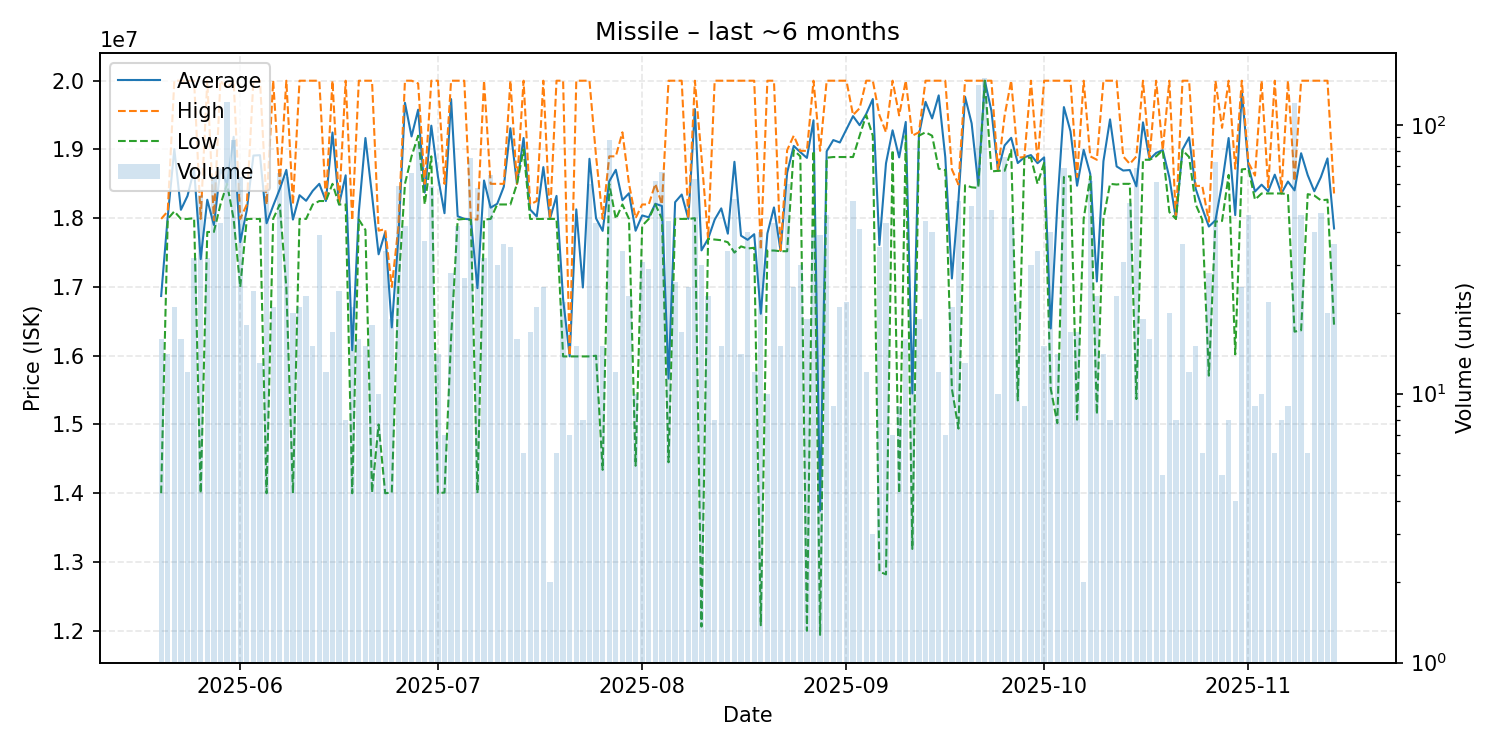

Values plotted in this chart, from the file beside it:
date, average, highest, lowest, order_count, volume
2025-05-20, 16868750, 17990000, 14000000, 4, 16
2025-05-21, 18022143, 18100000, 17990000, 6, 14
2025-05-22, 19004762, 20000000, 18100000, 5, 21
2025-05-23, 18122500, 20000000, 17990000, 7, 16
2025-05-24, 18325000, 20000000, 17990000, 7, 12
2025-05-25, 18709375, 20000000, 18000000, 12, 32
2025-05-26, 17405636, 17990000, 14000000, 6, 55
2025-05-27, 18268750, 20000000, 17800000, 15, 32
2025-05-28, 17901719, 17970000, 17800000, 19, 64
2025-05-29, 18712558, 20000000, 18200000, 23, 43
2025-05-30, 18500000, 19890000, 18500000, 20, 121
2025-05-31, 19183864, 20000000, 17990000, 22, 88
2025-06-01, 17652969, 17990000, 17000000, 16, 64
2025-06-02, 18118333, 18200000, 17990000, 9, 18
2025-06-03, 18911250, 20000000, 17990000, 6, 24
2025-06-04, 18916923, 20000000, 17990000, 8, 13
2025-06-05, 17926786, 18200000, 14000000, 15, 56
2025-06-06, 18181429, 20000000, 17990000, 9, 21
2025-06-07, 18424091, 18500000, 18200000, 9, 66
2025-06-08, 18703125, 20000000, 16990000, 15, 64
2025-06-09, 17980000, 18200000, 14000000, 8, 20
2025-06-10, 18334762, 20000000, 17990000, 11, 21
2025-06-11, 18253478, 20000000, 17990000, 12, 23
2025-06-12, 18398000, 20000000, 18200000, 10, 15
2025-06-13, 18500256, 20000000, 18250000, 11, 39
2025-06-14, 18250000, 18250000, 18250000, 3, 12
2025-06-15, 19247059, 20000000, 18500000, 8, 17
2025-06-16, 18200000, 18200000, 18200000, 5, 24
2025-06-17, 18623750, 20000000, 18200000, 5, 8
2025-06-18, 16080000, 17970000, 14000000, 4, 21
2025-06-19, 18092500, 20000000, 17980000, 6, 16
2025-06-20, 19166667, 20000000, 17830000, 6, 15
2025-06-21, 18336111, 20000000, 14010000, 4, 18
2025-06-22, 17475000, 17820000, 15000000, 7, 10
2025-06-23, 17796765, 17840000, 14000000, 12, 34
2025-06-24, 16412105, 17000000, 14010000, 8, 19
2025-06-25, 17718983, 17870000, 17000000, 12, 59
2025-06-26, 19678571, 20000000, 18500000, 12, 42
2025-06-27, 19189394, 20000000, 18900000, 8, 66
2025-06-28, 19578000, 19960000, 19200000, 12, 85
2025-06-29, 18374324, 18500000, 18200000, 13, 37
2025-06-30, 19345763, 20000000, 18900000, 11, 59
2025-07-01, 18607143, 20000000, 14000000, 3, 14
2025-07-02, 18072857, 18500000, 14010000, 5, 7
2025-07-03, 19732500, 20000000, 16255000, 6, 28
2025-07-04, 18028333, 20000000, 17980000, 14, 42
2025-07-05, 17991111, 20000000, 17990000, 9, 27
2025-07-06, 17982667, 17990000, 17975000, 12, 75
2025-07-07, 16983103, 17980000, 14000000, 12, 58
2025-07-08, 18548438, 20000000, 17980000, 8, 32
2025-07-09, 18153385, 18500000, 17990000, 10, 65
2025-07-10, 18210000, 18500000, 18200000, 5, 30
2025-07-11, 18458333, 18500000, 18200000, 8, 36
2025-07-12, 19308857, 20000000, 18200000, 10, 35
2025-07-13, 18500000, 18500000, 18500000, 7, 16
2025-07-14, 19166667, 20000000, 19000000, 6, 6
2025-07-15, 18125882, 18200000, 17990000, 7, 17
2025-07-16, 18024762, 18250000, 17990000, 5, 21
2025-07-17, 18743200, 20000000, 17990000, 7, 25
2025-07-18, 17990000, 17990000, 17990000, 2, 2
... 119 more rows
